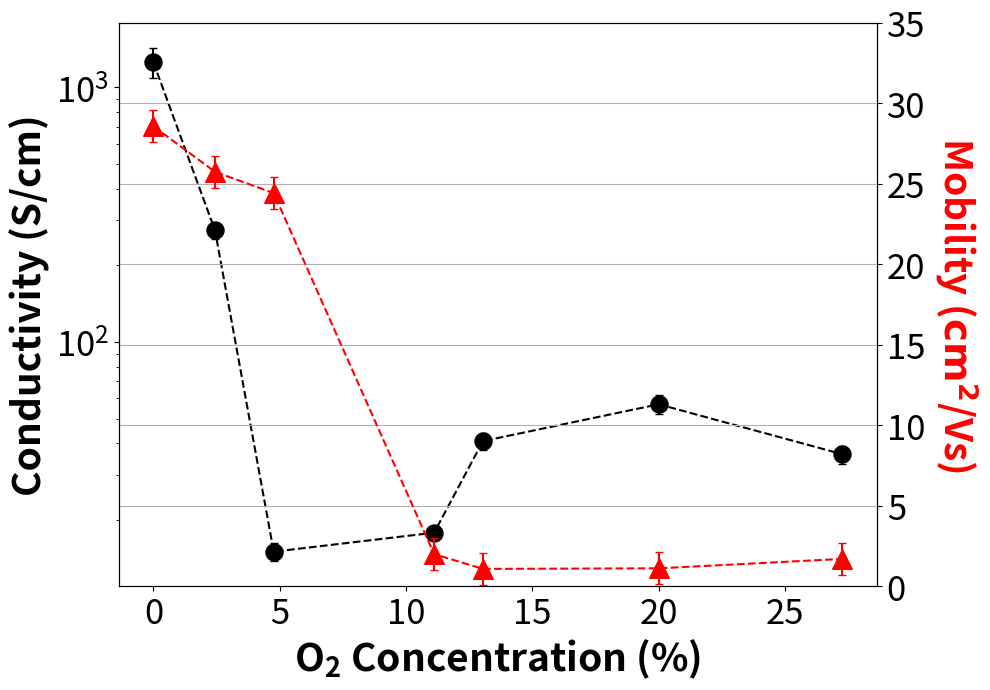

Recreate this plot in Python.
import numpy as np
import matplotlib.pyplot as plt
from scipy.interpolate import make_interp_spline
from scipy.interpolate import interp1d

plt.rcParams['figure.dpi'] = 300
plt.rcParams['savefig.dpi'] = 300

SR = [41.74, 140.3, 2654.00, 1935.20, 907.73, 714.158, 1117.60]
# SR = [39.71, 1086.33, 1062.00, 1986.67, 1953.33, 1423.67]
# 87.30
# Sigma = 1 / SR * T
# [0, 1, 2.5, 3.5, 5, 7.5]
# thickness = 150E-09

# thickness = [190E-09, 240E-09, 250E-09, 265E-09, 245E-09, 245E-09]
thickness = [1.91E-07, 2.60E-07, 2.51E-07, 2.90E-07, 2.70E-07, 2.46E-07, 2.47E-07]
thickness_err = 70E-09
sigma = [1 / (s * t) * 0.01 for s, t in zip(SR, thickness)]
print(sigma)

# mobility = [4.5, 30, 24, 12, 7, 12]
mobility = [28.57, 25.74, 24.42, 1.998, 1.077, 1.114, 1.699]

O2 = [0, 0.5, 1, 2.5, 3, 5, 7.5]
O2_percent = [(i / (i + 20)) * 100 for i in O2] # O2 / O2 + Ar

SR_err = [0.47, 0.22, 32.20, 33.38, 79.13, 31.40, 19.64]
sigma_err = [Z * ((s_err / s) ** 2 + (thickness_err / t) ** 2) for s_err, s, t, Z in zip(SR_err, SR, thickness, sigma)]
# print(sigma_err)
mobility_err = 1

labels = ['0', '0.5', '1', '2.5', '3.5', '5', '7.5']

# f = interp1d(O2_percent, SR, kind='quadratic')
# xnew = np.linspace(0,27,num=200,endpoint=True)

# X_Y_Spline = make_interp_spline(O2_percent, SR)
# X = np.linspace(min(O2_percent), max(O2_percent), 500)
# Y = X_Y_Spline(X)

fig, ax = plt.subplots(figsize=(10,7))
ax2 = ax.twinx()
# ax3 = ax.twiny()
ax.scatter(O2_percent,sigma, marker='o', color='k', s=150)
ax.errorbar(O2_percent, sigma, yerr=sigma_err, fmt='None', ecolor='k', capsize=3)
ax2.scatter(O2_percent, mobility, marker='^', color='r', s=200)
ax2.errorbar(O2_percent, mobility, yerr=mobility_err, fmt='None', ecolor='r', capsize=3)
ax.plot(O2_percent,sigma, 'k--', label='Conductivity')
ax2.plot(O2_percent, mobility, 'r--', label='Mobility')

# ax.plot(xnew,f(xnew), 'r-', label='Interpolation')
ax2.set_ylim([0,35])
ax.set_xlabel('$\mathregular{O_{2}}$ Concentration (%)', fontsize=28, fontweight='bold')
ax.set_ylabel('Conductivity (S/cm)', fontsize=28, fontweight='bold')
# ax2.set_ylabel('Mobility (cm$^2$/Vs)', fontsize=28, fontweight='bold', color='r', rotation=270, labelpad=40)
ax2.set_ylabel('Mobility ' r'($\bf{cm^{2}}$/Vs)', fontsize=28, fontweight='bold', color='r', rotation=270, labelpad=40)
ax.tick_params(axis='both', labelsize=25)
ax2.tick_params(axis='both', labelsize=25)
ax.set_yscale('log')
# ax2.set_yscale('log')
# ax.set_ylim([0,100])
# ax3.tick_params('y', labelsize=21)

# ax3.set_xticks(O2_percent)
# ax3.set_xticklabels(labels)

# plt.title('$\mathregular{O_{2}}$ Concentration vs Sheet Resistance \n', fontsize=22, fontweight='bold', color='k')
plt.grid()
plt.tight_layout()
# plt.savefig('/Users/<user>/Desktop/300_dpi/Fig2.png')
# plt.legend()
# plt.savefig('/Users/<user>/Desktop/PhD/ITO_Characterisation_Paper/Figures/Fig2_O2_vs_Sigma.png')
# plt.show()